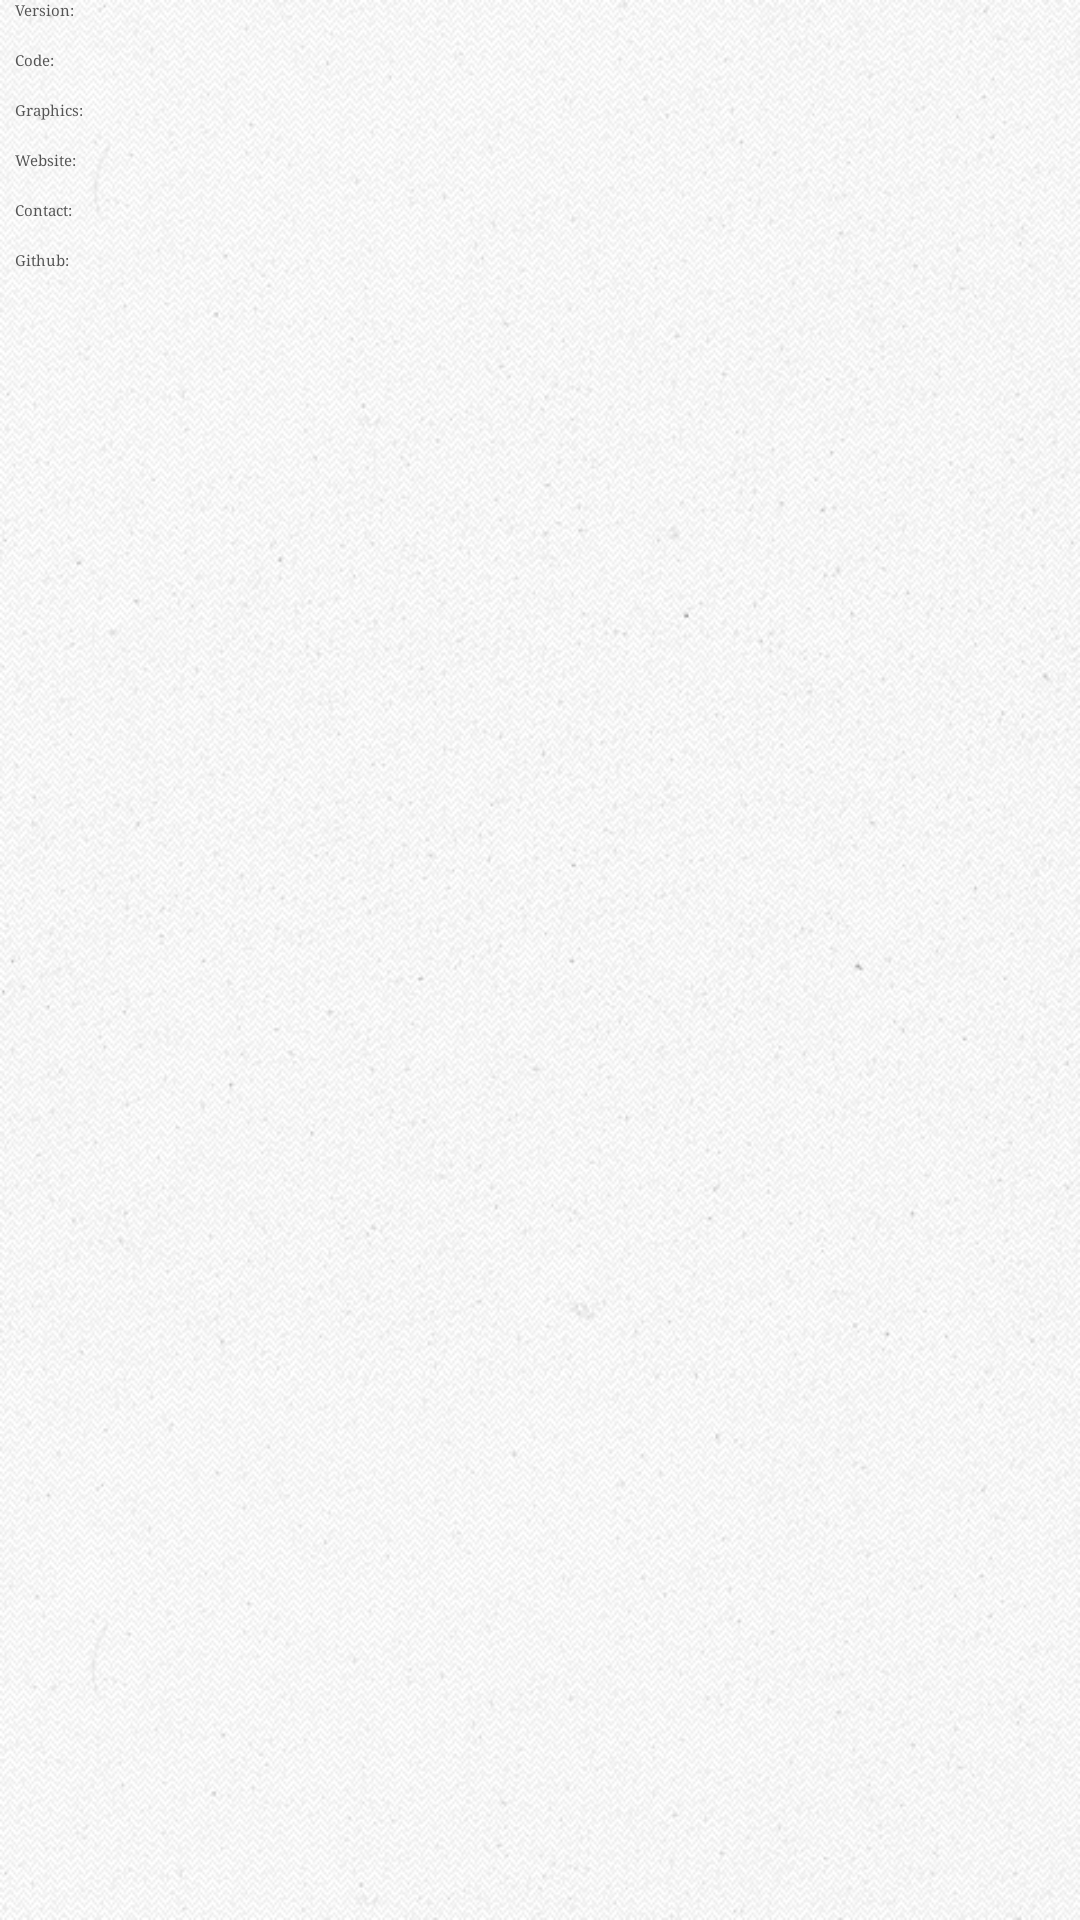

Here is an Android app screen rendered from its layout file. Give the layout XML and the strings, colors and styles it references.
<!-- AndroidManifest.xml: activity theme MensaTheme -->
<!-- res/layout/about.xml -->
<?xml version="1.0" encoding="utf-8"?>
<TableLayout
		android:id="@+id/abouttable"
		android:layout_width="fill_parent"
		android:layout_height="fill_parent"
		android:orientation="vertical"
		xmlns:android="http://schemas.android.com/apk/res/android"
		android:background="@drawable/background_settings"
		android:paddingLeft="5dp"
		android:paddingRight="5dp">
	<TableRow
			android:id="@+id/versionrow"
			android:layout_width="fill_parent"
			android:layout_height="wrap_content"
			android:orientation="horizontal"
			android:paddingBottom="10dp">
		<TextView
				android:id="@+id/versiondesc"
				android:layout_width="wrap_content"
				android:layout_height="wrap_content"
				android:text="@string/version"
				android:textAppearance="?android:attr/textAppearanceMedium"
				android:textColor="@color/fontcolor"/>
		<TextView
				android:id="@+id/version"
				android:layout_width="wrap_content"
				android:layout_height="wrap_content"
				android:textAppearance="?android:attr/textAppearanceMedium"
				android:textColor="@color/fontcolor"/>
	</TableRow>
	<TableRow
			android:id="@+id/coderow"
			android:layout_width="fill_parent"
			android:layout_height="wrap_content"
			android:orientation="horizontal"
			android:paddingBottom="10dp">
		<TextView
				android:id="@+id/codedesc"
				android:layout_width="wrap_content"
				android:layout_height="wrap_content"
				android:text="@string/code"
				android:textAppearance="?android:attr/textAppearanceMedium"
				android:textColor="@color/fontcolor"/>
		<TextView
				android:id="@+id/code"
				android:layout_width="wrap_content"
				android:layout_height="wrap_content"
				android:textAppearance="?android:attr/textAppearanceMedium"
				android:textColor="@color/fontcolor"/>
	</TableRow>
	<TableRow
			android:id="@+id/graphicrow"
			android:layout_width="fill_parent"
			android:layout_height="wrap_content"
			android:orientation="horizontal"
			android:paddingBottom="10dp">
		<TextView
				android:id="@+id/graphicdesc"
				android:layout_width="wrap_content"
				android:layout_height="wrap_content"
				android:text="@string/graphics"
				android:textAppearance="?android:attr/textAppearanceMedium"
				android:textColor="@color/fontcolor"/>
		<TextView
				android:id="@+id/graphic"
				android:layout_width="wrap_content"
				android:layout_height="wrap_content"
				android:textAppearance="?android:attr/textAppearanceMedium"
				android:textColor="@color/fontcolor"/>
	</TableRow>
	<TableRow
			android:id="@+id/websiterow"
			android:layout_width="fill_parent"
			android:layout_height="wrap_content"
			android:orientation="horizontal"
			android:paddingBottom="10dp">
		<TextView
				android:id="@+id/websitedesc"
				android:layout_width="wrap_content"
				android:layout_height="wrap_content"
				android:text="@string/website"
				android:textAppearance="?android:attr/textAppearanceMedium"
				android:textColor="@color/fontcolor"/>
		<TextView
				android:id="@+id/website"
				android:layout_width="wrap_content"
				android:layout_height="wrap_content"
				android:autoLink="web"
				android:textAppearance="?android:attr/textAppearanceMedium"
				android:textColor="@color/fontcolor"/>
	</TableRow>
	<TableRow
			android:id="@+id/contactrow"
			android:layout_width="fill_parent"
			android:layout_height="wrap_content"
			android:orientation="horizontal"
			android:paddingBottom="10dp">
		<TextView
				android:id="@+id/contactdesc"
				android:layout_width="wrap_content"
				android:layout_height="wrap_content"
				android:text="@string/contact"
				android:textAppearance="?android:attr/textAppearanceMedium"
				android:textColor="@color/fontcolor"/>
		<TextView
				android:id="@+id/contact"
				android:layout_width="wrap_content"
				android:layout_height="wrap_content"
				android:autoLink="email"
				android:textAppearance="?android:attr/textAppearanceMedium"/>
	</TableRow>
	<TableRow
			android:id="@+id/githubrow"
			android:layout_width="fill_parent"
			android:layout_height="wrap_content"
			android:orientation="horizontal"
			android:paddingBottom="10dp">
		<TextView
				android:id="@+id/githubdesc"
				android:layout_width="wrap_content"
				android:layout_height="wrap_content"
				android:text="@string/github"
				android:textAppearance="?android:attr/textAppearanceMedium"
				android:textColor="@color/fontcolor"/>
		<TextView
				android:id="@+id/github"
				android:layout_width="wrap_content"
				android:layout_height="wrap_content"
				android:autoLink="web"
				android:textAppearance="?android:attr/textAppearanceMedium"/>
	</TableRow>
</TableLayout>
<!-- resources referenced by this layout -->
<resources>
  <color name="fontcolor">#545454</color>
  <!-- drawable background_settings: png bitmap (drawable-hdpi, 204981 bytes) -->
  <string name="code">Code:</string>
  <string name="contact">Contact:</string>
  <string name="github">Github:</string>
  <string name="graphics">Graphics:</string>
  <string name="version">Version:</string>
  <string name="website">Website:</string>
  <style name="MensaTheme" parent="@style/Theme.Sherlock">
          <item name="vpiTitlePageIndicatorStyle">@style/CustomTitlePageIndicator</item>
                  <item name="android:typeface">serif</item>
      </style>
  <style name="CustomTitlePageIndicator">
          <item name="footerLineHeight">0dp</item>
          <item name="footerIndicatorHeight">0dp</item>
          <item name="footerIndicatorStyle">none</item>
          <item name="selectedBold">false</item>
          <item name="footerPadding">19dp</item>
      </style>
</resources>
